Run: headless pygame with SDL's dummy video driver; simulated clock (each Clock.tick advances the game by its frame time, no real sleeping); random seed 0; keys injected as events and as key.get_pressed() state; mouse plan: one left click at the window centre at the start of phase 2, then a move to the lower-right quarter at the start of phase 3.
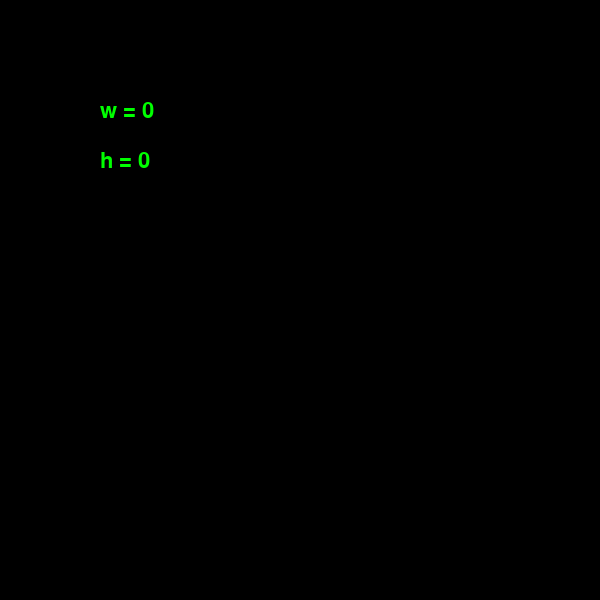
Frame 1 of 4 · flips 1–60 · no input
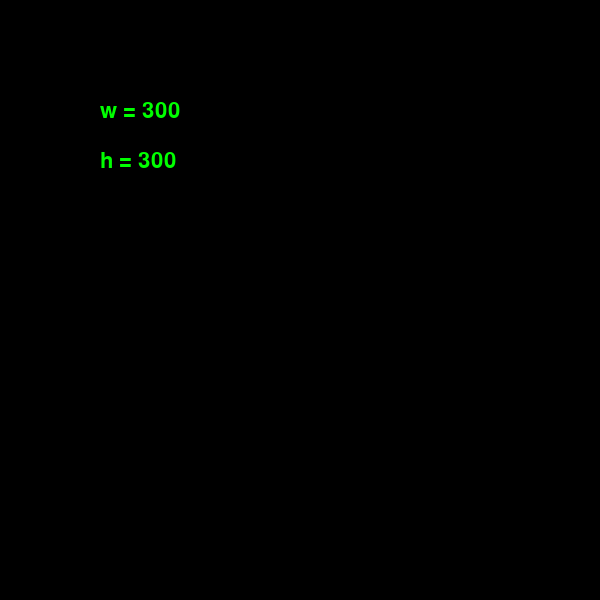
Frame 2 of 4 · flips 61–180 · clicked the window centre · tapped SPACE, RETURN · held RIGHT (→), D
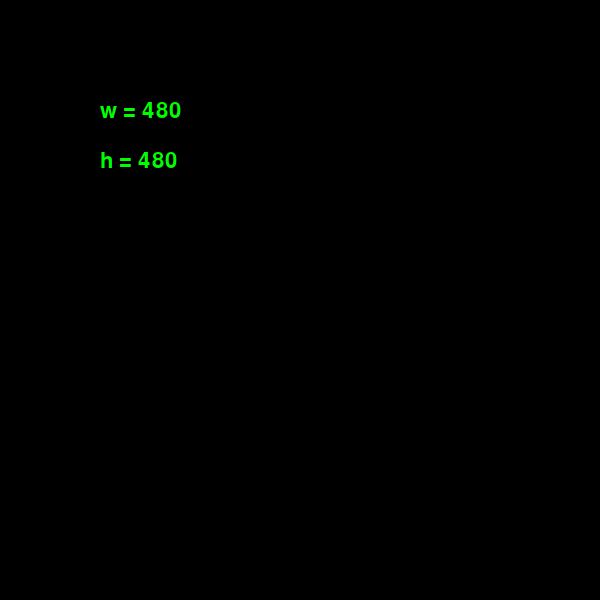
Frame 3 of 4 · flips 181–300 · moved the mouse to the lower-right quarter · held DOWN (↓), S
Frame 4 of 4 · flips 301–420 · held LEFT (←), A, UP (↑), W · screen unchanged from frame 3, image omitted

The pygame program that drew these frames:

#!/bin/python
import pygame
from pygame.locals import *
import sys

RES = (600, 600)
BLACK = pygame.Color(0,0,0)
GREEN = pygame.Color(0,255,0)

pygame.init()
clock = pygame.time.Clock()

DISPLAYSURF = pygame.display.set_mode(RES)

text = pygame.font.SysFont(None, 32)

while True: # main game loop

    DISPLAYSURF.fill(BLACK)

    # mouse position tuple unpacking
    x, y = pygame.mouse.get_pos()
    x_str = f'w = {str(x)}'
    y_str = f'h = {str(y)}'
    xSurfText = text.render(x_str, True, GREEN)
    ySurfText = text.render(y_str, True, GREEN)
    DISPLAYSURF.blit(xSurfText, (100,100))
    DISPLAYSURF.blit(ySurfText, (100,150))

    for event in pygame.event.get():
        if event.type == QUIT:
            pygame.quit()
            sys.exit()
        # leave with escape
        if event.type == KEYDOWN:
            if event.key == K_ESCAPE:
                pygame.event.post(pygame.event.Event(QUIT))
    pygame.display.update()
    clock.tick(60)
